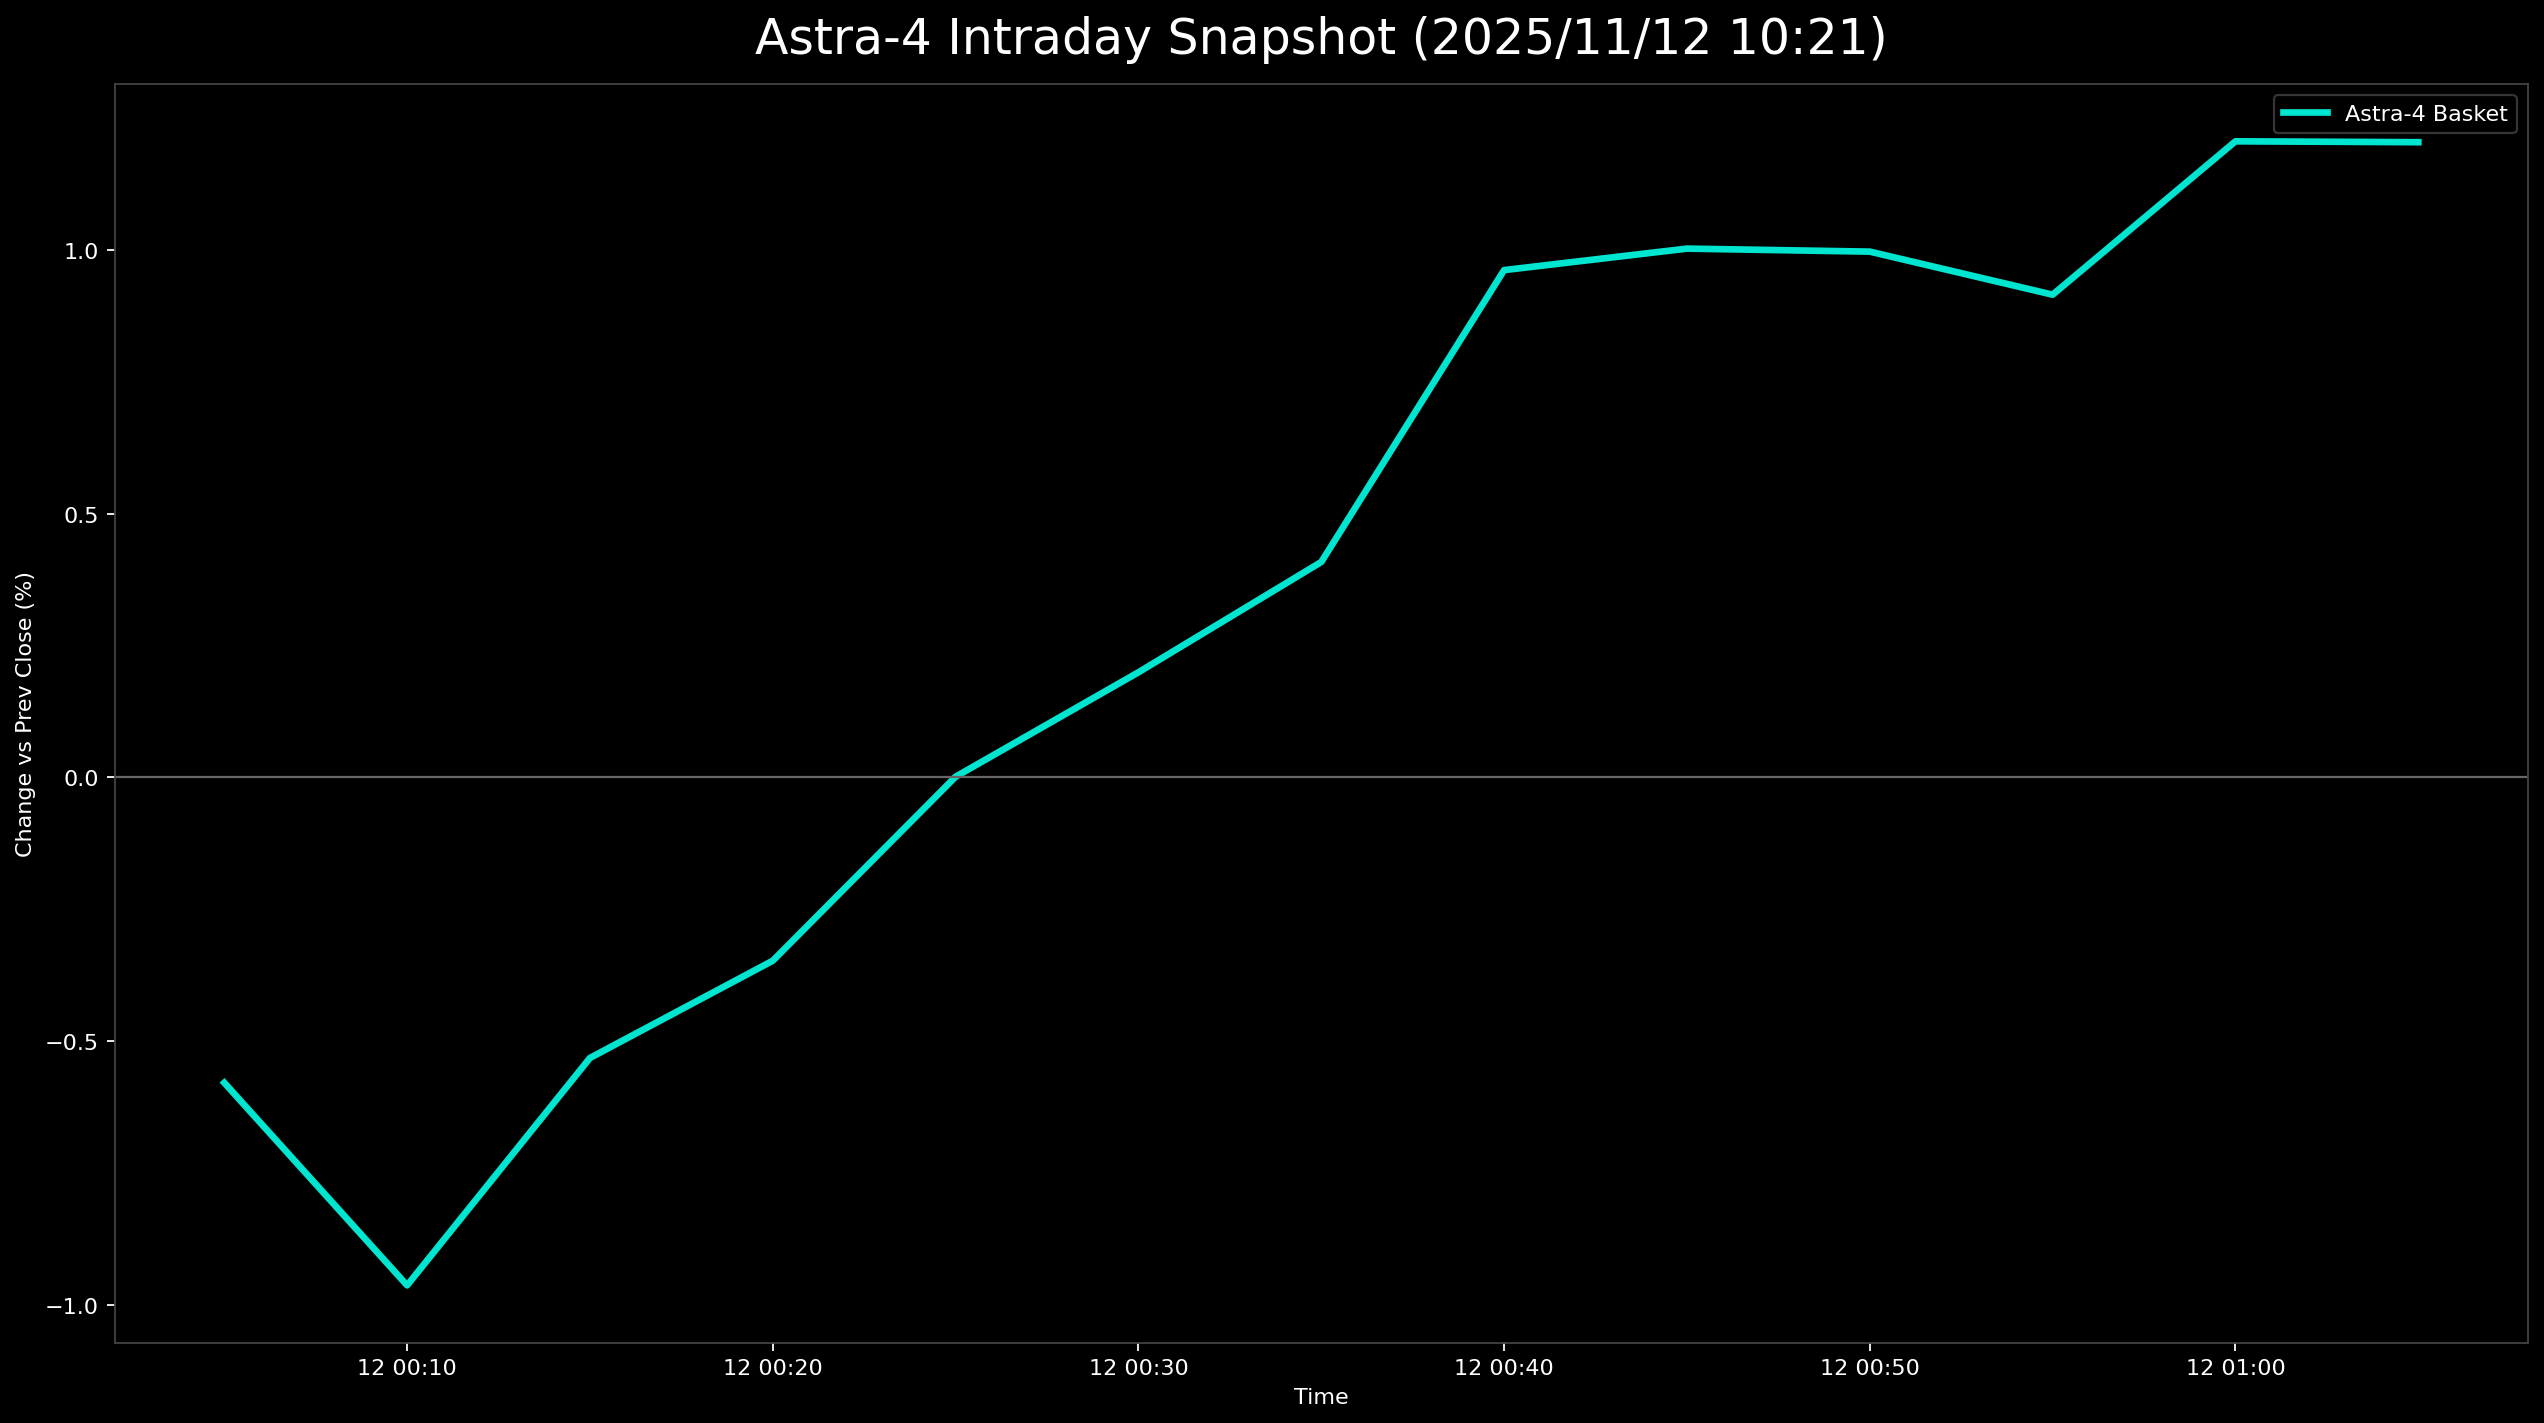

Source data for this figure (header and first rows):
日時, 9348.T, 5595.T, 402A.T, 186A.T, Astra4_mean
2025-11-12 00:05:00+00:00, -0.004255, -0.004228, 0.0, -0.01467, -0.005788
2025-11-12 00:10:00+00:00, -0.004255, -0.007928, -0.005, -0.02133, -0.009629
2025-11-12 00:15:00+00:00, 0.002128, -0.0074, 0.0, -0.016, -0.005318
2025-11-12 00:20:00+00:00, 0.0, -0.004228, 0.005, -0.01467, -0.003474
2025-11-12 00:25:00+00:00, 0.004255, -0.0005285, 0.008333, -0.012, 1.5027814013440777e-05
2025-11-12 00:30:00+00:00, 0.004255, 0.001057, 0.006667, -0.004, 0.001995
2025-11-12 00:35:00+00:00, 0.004255, 0.004757, 0.01, -0.002667, 0.004086
2025-11-12 00:40:00+00:00, 0.006383, 0.0111, 0.01833, 0.002667, 0.009621
2025-11-12 00:45:00+00:00, 0.004255, 0.01586, 0.02, 0.0, 0.01003
2025-11-12 00:50:00+00:00, 0.004255, 0.01163, 0.02667, -0.002667, 0.009971
2025-11-12 00:55:00+00:00, 0.002128, 0.01216, 0.025, -0.002667, 0.009154
2025-11-12 01:00:00+00:00, 0.004255, 0.01533, 0.03, -0.001333, 0.01206
2025-11-12 01:05:00+00:00, 0.006383, 0.0148, 0.02833, -0.001333, 0.01205
